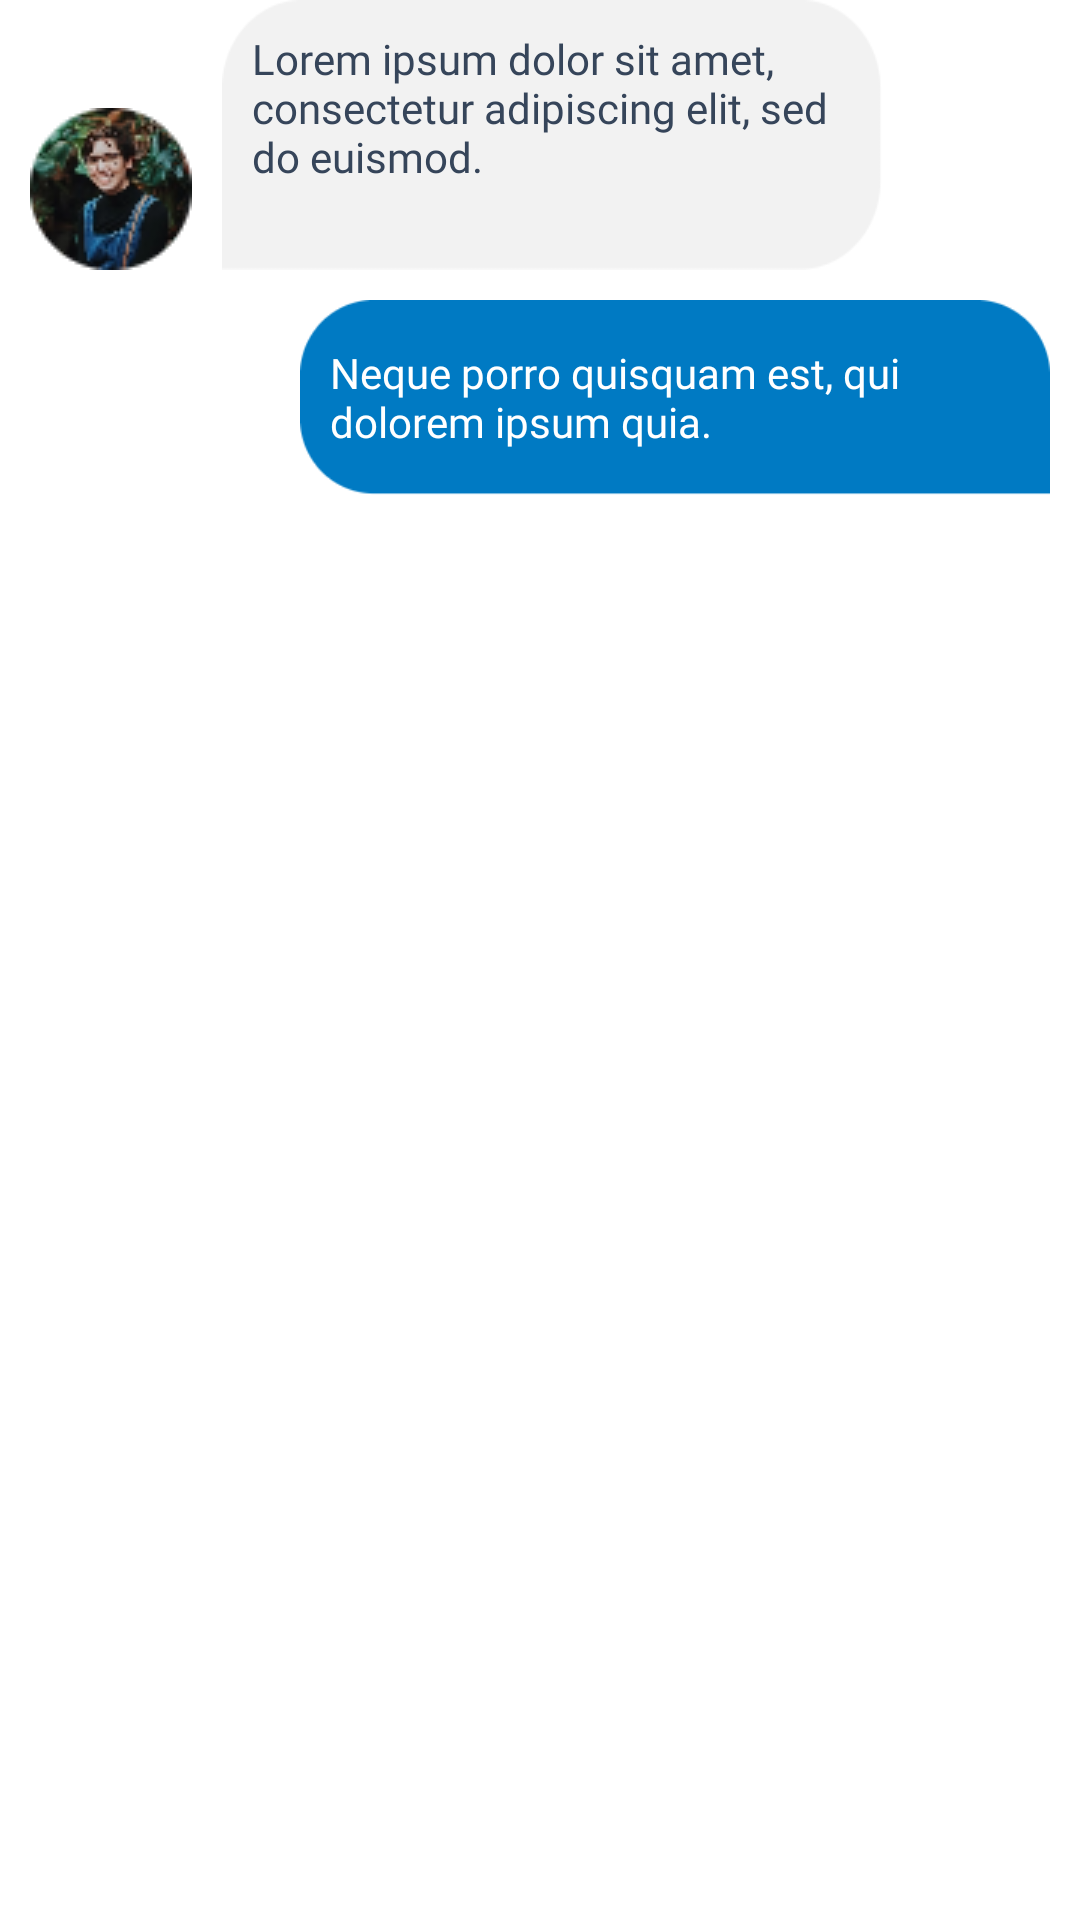

The Android layout XML behind this screen, and the referenced resources:
<!-- AndroidManifest.xml: application theme Theme.HCSAssist -->
<!-- res/layout/chat_details_layout.xml -->
<?xml version="1.0" encoding="utf-8"?>
<RelativeLayout xmlns:android="http://schemas.android.com/apk/res/android"
    android:layout_width="match_parent"
    android:layout_height="wrap_content"
    android:layout_marginTop="10dp">

    <RelativeLayout
        android:id="@+id/first_layer"
        android:layout_width="match_parent"
        android:layout_height="90dp"
        android:layout_marginLeft="10dp">

        <ImageView
            android:id="@+id/profile_icon"
            android:layout_width="wrap_content"
            android:layout_height="wrap_content"
            android:layout_alignParentBottom="true"
            android:src="@drawable/image_demo" />

        <RelativeLayout
            android:layout_width="220dp"
            android:layout_height="wrap_content"
            android:layout_marginLeft="10dp"
            android:layout_toRightOf="@+id/profile_icon"
            android:background="@drawable/white_bg">

            <TextView
                android:layout_width="match_parent"
                android:layout_height="wrap_content"
                android:layout_margin="10dp"
                android:fontFamily="@font/intermedium"
                android:text="Lorem ipsum dolor sit amet,
                consectetur adipiscing elit, sed do euismod."
                android:textColor="@color/light_black" />


        </RelativeLayout>
    </RelativeLayout>

    <RelativeLayout
        android:layout_width="250dp"
        android:layout_height="65dp"
        android:layout_below="@+id/first_layer"
        android:layout_alignParentRight="true"
        android:layout_marginLeft="10dp"
        android:layout_marginRight="10dp"
        android:layout_marginTop="10dp"
        android:background="@drawable/blue_bg">

        <TextView
            android:layout_width="match_parent"
            android:layout_height="wrap_content"
            android:layout_centerInParent="true"
            android:layout_marginStart="10dp"
            android:layout_marginTop="10dp"
            android:layout_marginEnd="10dp"
            android:layout_marginBottom="10dp"
            android:fontFamily="@font/intermedium"
            android:text="Neque porro quisquam est, qui dolorem ipsum quia."
            android:textColor="@color/white" />


    </RelativeLayout>
</RelativeLayout>
<!-- resources referenced by this layout -->
<resources>
  <color name="light_black">#36455A</color>
  <color name="white">#FFFFFFFF</color>
  <!-- drawable blue_bg: png bitmap (drawable, 3075 bytes) -->
  <!-- drawable image_demo: png bitmap (drawable, 7547 bytes) -->
  <!-- drawable white_bg: png bitmap (drawable, 3171 bytes) -->
  <style name="Theme.HCSAssist" parent="Theme.MaterialComponents.DayNight.NoActionBar">
          
          <item name="colorPrimary">@color/purple_500</item>
          <item name="colorPrimaryVariant">@color/purple_700</item>
          <item name="colorOnPrimary">@color/white</item>
          
          <item name="colorSecondary">@color/teal_200</item>
          <item name="colorSecondaryVariant">@color/teal_700</item>
          <item name="colorOnSecondary">@color/black</item>
          
          <item name="android:statusBarColor" tools:targetApi="l">?attr/colorPrimaryVariant</item>
          
      </style>
  <color name="purple_500">#FF6200EE</color>
  <color name="purple_700">#007AC3</color>
  <color name="teal_200">#FF03DAC5</color>
  <color name="teal_700">#FF018786</color>
  <color name="black">#FF000000</color>
</resources>
